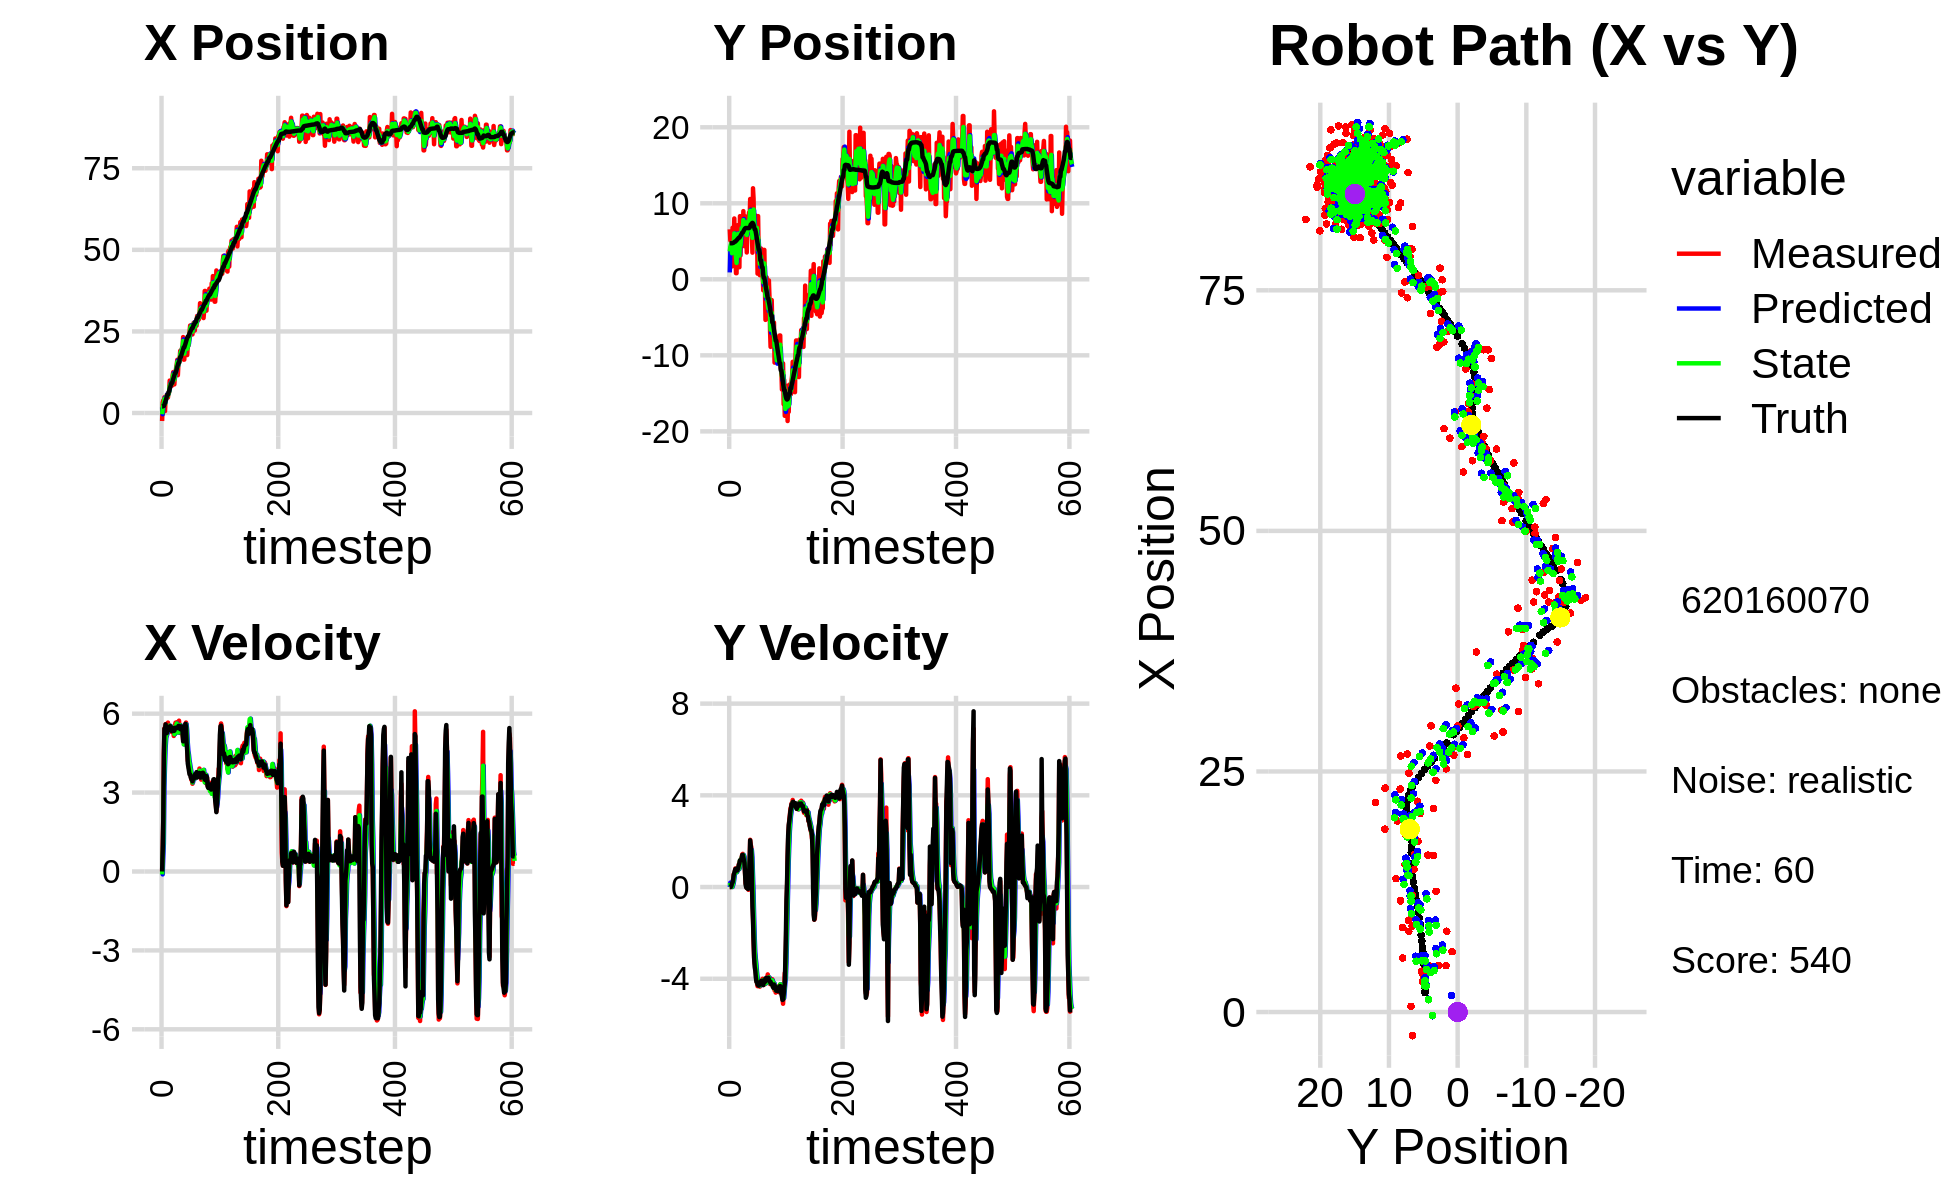

Values plotted in this chart, from the file beside it:
3.668933510957113509e+00, 3.035063862289819614e+00, 0.000000000000000000e+00, 0.000000000000000000e+00, 0.000000000000000000e+00, 0.000000000000000000e+00, 0.000000000000000000e+00, 0.000000000000000000e+00, 1.710027060815225042e+00, 9.058333524827426597e-01, 0.000000000000000000e+00, 0.000000000000000000e+00, 2.014540910692975029e+00, 4.742543697381906398e+00, 0.000000000000000000e+00, 0.000000000000000000e+00, 0.000000000000000000e+00, -2.955715754069387913e-04
-2.458458184787278622e+00, 6.578506230762808826e+00, 0.000000000000000000e+00, 0.000000000000000000e+00, 1.710027060815225042e+00, 9.058333524827426597e-01, 0.000000000000000000e+00, 0.000000000000000000e+00, -3.735382743186739241e-01, 3.666866319248256900e+00, -1.100575770556903310e-01, 1.911360705950788386e-01, 2.014540910692975029e+00, 4.742543697381906398e+00, 0.000000000000000000e+00, 0.000000000000000000e+00, 0.000000000000000000e+00, -2.955715754069387913e-04
3.203977346370027401e+00, 5.125859528539614018e+00, 8.059999918919401596e-01, -6.201817809106820699e-05, -3.845440320242429766e-01, 3.685979926307764831e+00, -1.100575770556903310e-01, 1.911360705950788386e-01, 1.282563489244691768e+00, 4.233189202352741987e+00, 5.432962138109592720e-01, 1.137282177968132885e-01, 2.014540910692975029e+00, 4.742543697381906398e+00, 8.000000000000000444e-01, 0.000000000000000000e+00, 8.000000119209289551e-01, 7.694563100812956691e-05
3.848827361863423668e+00, 5.008817176566280338e+00, 1.999999994079369792e+00, -1.538912618644035820e-04, 1.336893110625787751e+00, 4.244562024132423339e+00, 5.432962138109592720e-01, 1.137282177968132885e-01, 2.667822174078899877e+00, 4.584941934914676054e+00, 1.068558018081992689e+00, 7.169764135911946279e-02, 2.154284715711770382e+00, 4.742796432154527508e+00, 2.000000000000000000e+00, 4.000000000000000083e-03, 2.000000000000000000e+00, 7.694563100812956691e-05
3.848827361863423668e+00, 5.008817176566280338e+00, 4.498781554028836283e+00, 4.434164293495987397e-02, 2.774677975887099191e+00, 4.592111699050588136e+00, 1.068558018081992689e+00, 7.169764135911946279e-02, 3.236823828382898949e+00, 4.760897283801471147e+00, 3.220002037473133516e+00, 6.034409512012296056e-02, 2.154284715711770382e+00, 4.742796432154527508e+00, 4.400000000000000355e+00, 6.199999999999999956e-02, 4.400000095367431641e+00, -9.856048040091991425e-03
4.820077895911857979e+00, 1.696939268512231536e+00, 5.445307598982566333e+00, 1.357735002270450131e-01, 3.558824032130212256e+00, 4.766931693313483542e+00, 3.220002037473133516e+00, 6.034409512012296056e-02, 4.315118084109860419e+00, 3.426935201711182266e+00, 4.030379770420919883e+00, 2.327039611252863793e-03, 2.581996202473112234e+00, 4.747848786715316294e+00, 5.426000000000000156e+00, 1.700000000000000122e-01, 5.428999900817871094e+00, -2.492887154221534729e-02
5.864663124937488092e-01, 6.783815262288221071e+00, 5.406994978456006962e+00, 2.081438619681086344e-01, 4.718156061151952407e+00, 3.427167905672307668e+00, 4.030379770420919883e+00, 2.327039611252863793e-03, 2.780624956836621919e+00, 4.822222233332151831e+00, 4.698224342316987823e+00, 8.704075813277858953e-02, 3.206881761368783224e+00, 4.764360784095739376e+00, 5.424999999999999822e+00, 2.030000000000000138e-01, 5.428999900817871094e+00, -3.847629576921463013e-02
4.840711832373334467e+00, 2.826956873895146938e+00, 5.604128849183826588e+00, 3.327673145868325633e-01, 3.250447391068320702e+00, 4.830926309145429975e+00, 4.698224342316987823e+00, 8.704075813277858953e-02, 4.106360609814331930e+00, 3.976911610075310133e+00, 5.027075356672166428e+00, 1.662602316767329835e-01, 3.732775926914289943e+00, 4.784774547038238346e+00, 5.592999999999999972e+00, 3.310000000000000164e-01, 5.602000236511230469e+00, -5.930931493639945984e-02
4.232097968783737230e+00, 5.255691101900382911e+00, 5.441438929366033683e+00, 5.582473310966495905e-01, 4.609068145481548306e+00, 3.993537633242983276e+00, 5.027075356672166428e+00, 1.662602316767329835e-01, 4.426601699806296253e+00, 4.527046401528871833e+00, 5.257299685259695821e+00, 3.298644309923831064e-01, 4.374140978020649939e+00, 4.825449815327240266e+00, 5.266000000000000014e+00, 5.400000000000000355e-01, 5.294000148773193359e+00, -1.022341847419738770e-01
5.606418192180209203e+00, 8.003198785418934591e+00, 5.158921876476068924e+00, 5.292633816648237843e-01, 4.952331668332266013e+00, 4.560032844628110205e+00, 5.257299685259695821e+00, 3.298644309923831064e-01, 5.277206921947031226e+00, 6.039296670261597555e+00, 5.210678578836110297e+00, 5.531749691016786263e-01, 4.989291429422354263e+00, 4.889087361949576938e+00, 5.259000000000000341e+00, 6.069999999999999840e-01, 5.294000148773193359e+00, -1.022341847419738770e-01
4.760664761091872421e+00, 3.953923998562291597e+00, 5.536728849367032801e+00, 6.772875420443997818e-01, 5.798274779830641990e+00, 6.094614167171765295e+00, 5.210678578836110297e+00, 5.531749691016786263e-01, 5.313283018011420111e+00, 5.190837982286378605e+00, 5.351365897642591740e+00, 5.977332386942586506e-01, 5.606341600283986537e+00, 4.965700446299259774e+00, 5.432000000000000384e+00, 7.149999999999999689e-01, 5.479000091552734375e+00, -1.217215657234191895e-01
4.760664761091872421e+00, 3.953923998562291597e+00, 5.659950541792204248e+00, 8.127011276251638883e-01, 5.848419607775679374e+00, 5.250611306155804847e+00, 5.351365897642591740e+00, 5.977332386942586506e-01, 5.316175231526146128e+00, 4.704372761238936107e+00, 5.490592931987281489e+00, 6.820361645011825402e-01, 5.606341600283986537e+00, 4.965700446299259774e+00, 5.503999999999999559e+00, 7.890000000000000346e-01, 5.559999942779541016e+00, -1.426132470369338989e-01
6.276855736847909206e+00, 8.041419519487097434e-01, 5.435364844380575100e+00, 7.936361532452019807e-01, 5.865234524724874277e+00, 4.772576377689054183e+00, 5.490592931987281489e+00, 6.820361645011825402e-01, 6.055025990126801538e+00, 3.090681915881170916e+00, 5.480252144318753516e+00, 7.114980671363977383e-01, 6.237044573050757990e+00, 5.055948211181121366e+00, 5.490999999999999659e+00, 7.940000000000000391e-01, 5.506999969482421875e+00, -1.449888199567794800e-01
6.276855736847909206e+00, 8.041419519487097434e-01, 5.316645252331313465e+00, 7.261137266793448175e-01, 6.603051204558676446e+00, 3.161831722594810490e+00, 5.480252144318753516e+00, 7.114980671363977383e-01, 6.423930035007292538e+00, 2.159991111207209435e+00, 5.422238323572960539e+00, 6.501453572141312476e-01, 6.762095690112521318e+00, 5.131642771839796779e+00, 5.458000000000000185e+00, 7.379999999999999893e-01, 5.506999969482421875e+00, -1.357339024543762207e-01
9.940258503306557358e+00, 6.734816743524051574e+00, 5.349207115402510482e+00, 7.241441038577659528e-01, 6.966153867364588415e+00, 2.225005646928622571e+00, 5.422238323572960539e+00, 6.501453572141312476e-01, 8.320006453423426152e+00, 4.144057279143458672e+00, 5.547115830666840885e+00, 7.061873979846319260e-01, 7.385966539607099257e+00, 5.216498566534657932e+00, 5.384000000000000341e+00, 7.209999999999999742e-01, 5.432000160217285156e+00, -1.345561146736145020e-01
8.389207273857891778e+00, 7.122114492166255140e+00, 5.470153706901112578e+00, 7.694129432535957713e-01, 8.874718036490110151e+00, 4.214676018941921676e+00, 5.547115830666840885e+00, 7.061873979846319260e-01, 8.618629375748882993e+00, 5.450079858304817115e+00, 5.527254586749929643e+00, 8.258855407486005440e-01, 8.012635469385720910e+00, 5.301454258682845477e+00, 5.525999999999999801e+00, 7.660000000000000142e-01, 5.578999996185302734e+00, -1.397398114204406738e-01
8.945617884132035513e+00, 6.632241440868466675e+00, 5.315674216756471004e+00, 7.476843912689317140e-01, 9.171354834423876667e+00, 5.532668412379677214e+00, 5.527254586749929643e+00, 8.258855407486005440e-01, 9.077952344837189713e+00, 5.998943836501832827e+00, 5.390330748866285049e+00, 7.989478523190346460e-01, 8.644673585686399875e+00, 5.391691756768573818e+00, 5.480000000000000426e+00, 8.409999999999999698e-01, 5.544000148773193359e+00, -1.397398114204406738e-01
8.393232226091130954e+00, 1.590035153854049810e+00, 5.396810904466799563e+00, 9.962806533731688452e-01, 9.616985419723818040e+00, 6.078838621733736680e+00, 5.390330748866285049e+00, 7.989478523190346460e-01, 8.983585969170960084e+00, 4.179403508409455625e+00, 5.421666556023109429e+00, 7.832590555792663389e-01, 9.165553331183794228e+00, 5.476366950832943559e+00, 5.344000000000000306e+00, 9.629999999999999671e-01, 5.431000232696533203e+00, -1.825502365827560425e-01
8.393232226091130954e+00, 1.590035153854049810e+00, 5.494165890652909390e+00, 1.014252913465949701e+00, 9.525752624773270227e+00, 4.257729413967382470e+00, 5.421666556023109429e+00, 7.832590555792663389e-01, 9.014814582713071900e+00, 3.126902717135489063e+00, 5.396503560325584203e+00, 8.654168075871307986e-01, 9.165553331183794228e+00, 5.476366950832943559e+00, 5.331999999999999851e+00, 1.030999999999999917e+00, 5.431000232696533203e+00, -1.825502365827560425e-01
1.155447781130166973e+01, 8.307242108522158830e+00, 5.429652586509353007e+00, 1.134936574460339465e+00, 9.554464938745629965e+00, 3.213444397894201998e+00, 5.396503560325584203e+00, 8.654168075871307986e-01, 1.060040517731156307e+01, 5.375644923067941505e+00, 5.360801826809772130e+00, 1.156553088050883860e+00, 9.779822587931949585e+00, 5.591084909996316910e+00, 5.451999999999999957e+00, 1.165000000000000036e+00, 5.574999809265136719e+00, -2.060588002204895020e-01
1.253911137602883485e+01, 3.131750000504475384e+00, 5.352252770372545321e+00, 1.166994464071632320e+00, 1.113648535999254108e+01, 5.491300231873029958e+00, 5.360801826809772130e+00, 1.156553088050883860e+00, 1.176082064281049711e+01, 4.484954275484295039e+00, 5.440719511685071730e+00, 1.142897746550950222e+00, 1.040693593044263210e+01, 5.722593916609704401e+00, 5.347999999999999865e+00, 1.169000000000000039e+00, 5.473999977111816406e+00, -2.146781086921691895e-01
9.502403974431638645e+00, 7.155345512846708722e+00, 5.152935590371745533e+00, 1.123535745727298085e+00, 1.230489259397900348e+01, 4.599244050139390083e+00, 5.440719511685071730e+00, 1.142897746550950222e+00, 1.080522804692935424e+01, 5.681005182128558317e+00, 5.395387663414513035e+00, 1.201268241695771621e+00, 1.100738453898527958e+01, 5.853694631090153422e+00, 5.344999999999999751e+00, 1.185000000000000053e+00, 5.473999977111816406e+00, -2.146781086921691895e-01
8.771344423193998097e+00, 7.997997834059511923e+00, 5.362339896681151075e+00, 1.262691529656482015e+00, 1.134476681327080527e+01, 5.801132006298135302e+00, 5.395387663414513035e+00, 1.201268241695771621e+00, 1.021144566112041829e+01, 6.740968119936365355e+00, 5.218870239834985547e+00, 1.247051956889690727e+00, 1.162226796168020115e+01, 5.991993499343982954e+00, 5.354000000000000092e+00, 1.262000000000000011e+00, 5.500999927520751953e+00, -2.312610894441604614e-01
1.213924891478873214e+01, 6.633788151692880497e+00, 5.563004038125131778e+00, 1.422515818758807615e+00, 1.073333268510391747e+01, 6.865673315625334006e+00, 5.218870239834985547e+00, 1.247051956889690727e+00, 1.151298242046784281e+01, 6.769796827952347940e+00, 5.321982190839762872e+00, 1.337667519674178740e+00, 1.223760724095812691e+01, 6.139974547720929543e+00, 5.463000000000000078e+00, 1.399999999999999911e+00, 5.639999866485595703e+00, -2.503455281257629395e-01
1.213924891478873214e+01, 6.633788151692880497e+00, 5.657949120297286250e+00, 1.446794226679712914e+00, 1.204518063955181972e+01, 6.903563579919765658e+00, 5.321982190839762872e+00, 1.337667519674178740e+00, 1.206417792657686405e+01, 6.791944896711628488e+00, 5.522950512054967120e+00, 1.384159490346720256e+00, 1.223760724095812691e+01, 6.139974547720929543e+00, 5.463000000000000078e+00, 1.401000000000000023e+00, 5.639999866485595703e+00, -2.503455281257629395e-01
1.386667942983341995e+01, 8.969777776322768403e+00, 5.308325778201075096e+00, 1.311754825906106703e+00, 1.261647297778236165e+01, 6.930360845746300846e+00, 5.522950512054967120e+00, 1.384159490346720256e+00, 1.325869099473753643e+01, 7.791969852034498878e+00, 5.404596801552330021e+00, 1.397444641999792125e+00, 1.286355710006394304e+01, 6.300060225086384413e+00, 5.469000000000000306e+00, 1.294000000000000039e+00, 5.619999885559082031e+00, -2.422593832015991211e-01
1.481395292279749221e+01, 6.345891473476173772e+00, 5.674529497908037179e+00, 1.284070524964750382e+00, 1.379915067489277014e+01, 7.931714316234478090e+00, 5.404596801552330021e+00, 1.397444641999792125e+00, 1.421873424096203919e+01, 7.250105626174693008e+00, 5.623410180024015936e+00, 1.330956519902588342e+00, 1.349039387693123970e+01, 6.451606822803459984e+00, 5.448000000000000398e+00, 1.169000000000000039e+00, 5.572000026702880859e+00, -2.225387990474700928e-01
1.630322027199399670e+01, 4.351095391299866222e+00, 5.377551002906762356e+00, 1.028381819589936352e+00, 1.478107525896444052e+01, 7.383201278164952086e+00, 5.623410180024015936e+00, 1.330956519902588342e+00, 1.556932091225570858e+01, 6.098382953027538633e+00, 5.485799008523554399e+00, 1.088739892670000264e+00, 1.411470913915787939e+01, 6.588924599952640015e+00, 5.472999999999999865e+00, 1.048999999999999932e+00, 5.572000026702880859e+00, -1.889546960592269897e-01
1.158694767968457384e+01, 8.297615601246286943e+00, 5.609070667148100320e+00, 5.993370728717065665e-01, 1.611790081310806499e+01, 6.207256942294538504e+00, 5.485799008523554399e+00, 1.088739892670000264e+00, 1.416621601782805051e+01, 7.083510889804732535e+00, 5.280481859078532736e+00, 8.873508081813518134e-01, 1.474149060289649782e+01, 6.697842074223735231e+00, 5.472999999999999865e+00, 5.839999999999999636e-01, 5.504000186920166016e+00, -1.064475178718566895e-01
1.533311071282415128e+01, 7.634766710757951103e+00, 5.370813449117133764e+00, 1.532757401108582329e-01, 1.469426420373590325e+01, 7.172245970622867617e+00, 5.280481859078532736e+00, 8.873508081813518134e-01, 1.505199972526873253e+01, 7.360897082195596575e+00, 5.301988220163176280e+00, 5.008610091863504588e-01, 1.537756848371664553e+01, 6.749360276202708953e+00, 5.533999999999999808e+00, 9.500000000000000111e-02, 5.533999919891357422e+00, -2.853090129792690277e-02
1.533311071282415128e+01, 7.634766710757951103e+00, 5.733665632012055369e+00, 1.636310498625312970e-01, 1.558219854728504927e+01, 7.410983183114231210e+00, 5.301988220163176280e+00, 5.008610091863504588e-01, 1.543747844590901863e+01, 7.494430027365472036e+00, 5.535918351779389290e+00, 3.487803887464239749e-01, 1.537756848371664553e+01, 6.749360276202708953e+00, 5.533999999999999808e+00, -1.400000000000000029e-02, 5.533999919891357422e+00, -2.853090129792690277e-02
1.628547477706901603e+01, 3.529193354641460445e+00, 5.410868318577362501e+00, -3.771741427059142893e-02, 1.599107028108695694e+01, 7.529308066240114172e+00, 5.535918351779389290e+00, 3.487803887464239749e-01, 1.613480241390276504e+01, 5.835950912972364790e+00, 5.477828721163369607e+00, 4.207781039314367755e-02, 1.654358983075006861e+01, 6.750207377465462066e+00, 5.527999999999999581e+00, -4.499999999999999833e-02, 5.527999877929687500e+00, 6.970563903450965881e-03
1.905334925659122902e+01, 6.887924907475122538e+00, 5.376805441176169431e+00, -4.572405116227187816e-02, 1.668258528601910129e+01, 5.840158694011678975e+00, 5.477828721163369607e+00, 4.207781039314367755e-02, 1.768478664393925470e+01, 6.285037883317350804e+00, 5.560648521013799694e+00, 1.336762475463970992e-02, 1.716666722335826378e+01, 6.745812845803776270e+00, 5.410000000000000142e+00, -3.899999999999999994e-02, 5.409999847412109375e+00, 8.503738790750503540e-03
1.905334925659122902e+01, 6.887924907475122538e+00, 5.261809828055144855e+00, -4.474613493388918117e-02, 1.824085149604063361e+01, 6.286374645792815130e+00, 5.560648521013799694e+00, 1.336762475463970992e-02, 1.864515280323466229e+01, 6.540021714788049501e+00, 5.419674136838772860e+00, -3.325391013080745278e-03, 1.716666722335826378e+01, 6.745812845803776270e+00, 5.408999999999999808e+00, -8.400000000000000522e-02, 5.409999847412109375e+00, 8.503738790750503540e-03
1.854212731090893485e+01, 7.657244993894648744e+00, 5.403660519393234551e+00, -1.203339485728876779e-01, 1.918712021691854019e+01, 6.539689175686741685e+00, 5.419674136838772860e+00, -3.325391013080745278e-03, 1.892258768793707091e+01, 7.013346256826531011e+00, 5.373103736826381649e+00, -4.450123567472606678e-02, 1.779172444317128310e+01, 6.734583093035444890e+00, 5.516000000000000014e+00, -3.200000000000000067e-02, 5.515999794006347656e+00, 2.226528897881507874e-02
1.984057104628143620e+01, 8.785077048904094354e+00, 5.321391801553997603e+00, 1.959904666754047065e-01, 1.945989806161970748e+01, 7.008896133259058026e+00, 5.373103736826381649e+00, -4.450123567472606678e-02, 1.966378752110664152e+01, 7.760957677704628743e+00, 5.344150919488607876e+00, 1.260720649088202805e-01, 1.831842732407109509e+01, 6.732772304013289855e+00, 5.399000000000000021e+00, 5.190000000000000169e-01, 5.423999786376953125e+00, -3.681403771042823792e-02
1.983335798947680217e+01, 7.758831931729796239e+00, 5.240594022227031523e+00, 1.025561272590281625e+00, 2.019820261305550346e+01, 7.773564884195510949e+00, 5.344150919488607876e+00, 1.260720649088202805e-01, 2.006232555666846551e+01, 7.801169280764190361e+00, 5.264852096528233716e+00, 5.453847111699110517e-01, 1.894160962140532689e+01, 6.789106083699502747e+00, 5.323000000000000398e+00, 1.042000000000000037e+00, 5.423999786376953125e+00, -1.932533234357833862e-01
2.327610063571390953e+01, 1.056503815744945740e+01, 5.000159023306510520e+00, 2.060309117372186360e+00, 2.058881076632128782e+01, 7.855707751881181089e+00, 5.264852096528233716e+00, 5.453847111699110517e-01, 2.205568516520834876e+01, 9.011167411755325318e+00, 5.107990677832736637e+00, 1.414247421108352887e+00, 1.953235745400683143e+01, 6.967207624094602814e+00, 4.948999999999999844e+00, 2.036999999999999922e+00, 5.352000236511230469e+00, -3.908498585224151611e-01
1.635477447520673877e+01, 6.278985572404999438e+00, 5.209193815404957739e+00, 1.844173540236097475e+00, 2.256648423299162332e+01, 9.152592153866160984e+00, 5.107990677832736637e+00, 1.414247421108352887e+00, 2.006379305097485499e+01, 7.939574778420718459e+00, 4.831630237826463059e+00, 1.579611331993566292e+00, 2.011402440051019624e+01, 7.203166199499107414e+00, 5.086999999999999744e+00, 1.802999999999999936e+00, 5.396999835968017578e+00, -3.402541279792785645e-01
1.635477447520673877e+01, 6.278985572404999438e+00, 4.902826282031894856e+00, 1.735712438834348337e+00, 2.054695607475750307e+01, 8.097535911620074245e+00, 4.831630237826463059e+00, 1.579611331993566292e+00, 1.817936073843051403e+01, 7.330603009027038652e+00, 4.919168288269233358e+00, 1.620625729465451137e+00, 2.011402440051019624e+01, 7.203166199499107414e+00, 5.206999999999999851e+00, 1.419000000000000039e+00, 5.396999835968017578e+00, -3.402541279792785645e-01
2.190451967702534475e+01, 5.854291273770655835e+00, 5.591787457438031517e+00, 9.914398137699054203e-01, 1.867127756725743737e+01, 7.492665581973583677e+00, 4.919168288269233358e+00, 1.620625729465451137e+00, 1.984852069403473962e+01, 6.767932057700579485e+00, 5.457682677235938584e+00, 1.302831588934336260e+00, 2.071096539503260203e+01, 7.372903062495494986e+00, 5.477999999999999758e+00, 3.830000000000000071e-01, 5.491000175476074219e+00, -1.754792034626007080e-01
2.115649833560472715e+01, 3.507007790362802968e+00, 5.502912661140804573e+00, -3.096531505515036364e-02, 2.039428896175833472e+01, 6.898215216594013377e+00, 5.457682677235938584e+00, 1.302831588934336260e+00, 2.083962564210478519e+01, 5.456328285050851434e+00, 5.469928743479983702e+00, 5.229582355042061703e-01, 2.123296856848579850e+01, 7.428021861193784936e+00, 5.615999999999999659e+00, -8.539999999999999813e-01, 5.679999828338623047e+00, 5.627017933875322342e-03
2.178826693451381047e+01, 1.197768707440799396e+01, 5.663412242330828406e+00, -1.292378795359125476e+00, 2.138661851645278489e+01, 5.508624108601272162e+00, 5.469928743479983702e+00, 5.229582355042061703e-01, 2.151198205688733367e+01, 8.207035912900691343e+00, 5.595183467176516601e+00, -2.498122571068057685e-01, 2.186186337496509680e+01, 7.366110517046736916e+00, 5.490000000000000213e+00, -1.459000000000000075e+00, 5.679999828338623047e+00, 2.243561595678329468e-01
1.900677800185112787e+01, 1.059580512117744355e+01, 5.019470503207555723e+00, -2.260518110395005387e+00, 2.207150040360498622e+01, 8.182054687190010611e+00, 5.595183467176516601e+00, -2.498122571068057685e-01, 2.018588640501546294e+01, 9.186993476587705487e+00, 5.355657863891158499e+00, -1.252509173785281371e+00, 2.246825337440147763e+01, 7.172182036225197344e+00, 4.873999999999999666e+00, -2.367999999999999883e+00, 5.419000148773193359e+00, 4.231448769569396973e-01
1.775303149267993774e+01, 5.784416271936071219e+00, 4.743535122421306482e+00, -3.076782140872032834e+00, 2.072145219140458039e+01, 9.061742559209177372e+00, 5.355657863891158499e+00, -1.252509173785281371e+00, 1.969170404250065687e+01, 7.591061686731672253e+00, 4.899651158872888601e+00, -2.165185770406507615e+00, 2.302699589732270269e+01, 6.872692061793517659e+00, 4.589000000000000412e+00, -3.107000000000000206e+00, 5.576000213623046875e+00, 5.754089951515197754e-01
2.063503146150985046e+01, 5.456716968163001447e+00, 4.207933400363474519e+00, -3.334584988798617200e+00, 2.018166915838794750e+01, 7.374543109691021670e+00, 4.899651158872888601e+00, -2.165185770406507615e+00, 2.030215812792871333e+01, 6.555790308872258443e+00, 4.586446583129787591e+00, -2.819088709405713988e+00, 2.346113324158228863e+01, 6.566674185599844726e+00, 4.105999999999999872e+00, -3.486000000000000210e+00, 5.387000083923339844e+00, 6.701214909553527832e-01
2.063503146150985046e+01, 5.456716968163001447e+00, 4.334900427860262973e+00, -3.435200256123570828e+00, 2.076080278624169040e+01, 6.273881437931686733e+00, 4.586446583129787591e+00, -2.819088709405713988e+00, 2.075867045831197899e+01, 5.901258371787077905e+00, 4.448180082457607654e+00, -3.124857648712962011e+00, 2.346113324158228863e+01, 6.566674185599844726e+00, 3.971000000000000085e+00, -3.638999999999999790e+00, 5.387000083923339844e+00, 6.701214909553527832e-01
2.317198890461525806e+01, 8.379561853982732345e+00, 3.934485404038327694e+00, -3.682545987163289958e+00, 2.120348846655774011e+01, 5.588772606915782148e+00, 4.448180082457607654e+00, -3.124857648712962011e+00, 2.224514361206237112e+01, 6.763526128255249681e+00, 4.222455797128357169e+00, -3.355560520127959023e+00, 2.393271183981213923e+01, 6.162537528690663180e+00, 3.830000000000000071e+00, -3.939000000000000057e+00, 5.494999885559082031e+00, 7.523344159126281738e-01
2.482039639369792638e+01, 7.092249048637824238e+00, 3.856984650056534125e+00, -4.032377531653980718e+00, 2.266738919177520728e+01, 6.427970076242453423e+00, 4.222455797128357169e+00, -3.355560520127959023e+00, 2.353730016325235397e+01, 6.686783453074879091e+00, 4.096339673586502528e+00, -3.670469265813102400e+00, 2.438224339528472129e+01, 5.720852984245282435e+00, 3.693999999999999950e+00, -4.128999999999999559e+00, 5.540999889373779297e+00, 8.076260685920715332e-01
2.680873692022416677e+01, 7.340607060445589305e+00, 3.698787029234774426e+00, -4.177962860165725267e+00, 2.394693413061100529e+01, 6.319736526493568540e+00, 4.096339673586502528e+00, -3.670469265813102400e+00, 2.553847747957024339e+01, 6.747073859011676333e+00, 3.944651250077656268e+00, -3.912521945794200651e+00, 2.481117463085431396e+01, 5.256724967235774315e+00, 3.693999999999999950e+00, -4.128999999999999559e+00, 5.540999889373779297e+00, 8.461574912071228027e-01
2.678963887673772959e+01, 7.481323760482808671e-01, 3.695926535314234318e+00, -4.323594956231209707e+00, 2.593294260457800959e+01, 6.355821664432256490e+00, 3.944651250077656268e+00, -3.912521945794200651e+00, 2.629786467214495715e+01, 3.943068530507585212e+00, 3.837866409903416098e+00, -4.193102634334191059e+00, 2.522993302315713393e+01, 4.776106504835960997e+00, 3.581999999999999851e+00, -4.246000000000000441e+00, 5.554999828338623047e+00, 8.635064959526062012e-01
2.659938991103672379e+01, 8.311080945637554507e+00, 3.487530882565366586e+00, -4.195838738528896883e+00, 2.668165131313529770e+01, 3.523758267074166284e+00, 3.837866409903416098e+00, -4.193102634334191059e+00, 2.655620808466435534e+01, 5.546743590178769168e+00, 3.664557841000149363e+00, -4.094215253317629255e+00, 2.557053494450445541e+01, 4.372438444223242904e+00, 3.527000000000000135e+00, -4.283000000000000362e+00, 5.547999858856201172e+00, 8.773254752159118652e-01
2.407784402347223462e+01, 3.184329463626872858e+00, 3.526455673727028728e+00, -4.324408575724318027e+00, 2.692266386876437068e+01, 5.137322064847006153e+00, 3.664557841000149363e+00, -4.094215253317629255e+00, 2.589977965434643181e+01, 4.294044578883243979e+00, 3.555036346548714032e+00, -4.234774233594087001e+00, 2.597385048863654688e+01, 3.883244169975021531e+00, 3.505999999999999783e+00, -4.299999999999999822e+00, 5.547999858856201172e+00, 8.866891860961914062e-01
2.407784402347223462e+01, 3.184329463626872858e+00, 3.335597288519998038e+00, -4.090363485100540153e+00, 2.625528328900130504e+01, 3.870567155523835012e+00, 3.555036346548714032e+00, -4.234774233594087001e+00, 2.493634974196042364e+01, 3.581768109870328232e+00, 3.385052772767702223e+00, -4.174393465598972064e+00, 2.597385048863654688e+01, 3.883244169975021531e+00, 3.423999999999999932e+00, -4.217999999999999972e+00, 5.433000087738037109e+00, 8.866891860961914062e-01
2.670595422406942987e+01, 5.427339804348727537e-01, 3.556940496488741665e+00, -4.345990367613085326e+00, 2.527485501923719369e+01, 3.164328763310431114e+00, 3.385052772767702223e+00, -4.174393465598972064e+00, 2.577227727043210947e+01, 2.037666952731439718e+00, 3.476901722737777423e+00, -4.297708545523205359e+00, 2.636886715891763089e+01, 3.397578789214388273e+00, 3.544999999999999929e+00, -4.259000000000000341e+00, 5.540999889373779297e+00, 8.849110603332519531e-01
2.764530313049965571e+01, 4.055255366415550178e+00, 3.640091987040644739e+00, -4.231837881561660630e+00, 2.611996744270588877e+01, 1.607896098179119271e+00, 3.476901722737777423e+00, -4.297708545523205359e+00, 2.703868467440572942e+01, 2.643039288632250461e+00, 3.613100326542223240e+00, -4.213796004318750121e+00, 2.711818623555759089e+01, 2.506437493668091321e+00, 3.600999999999999979e+00, -4.205000000000000071e+00, 5.535999774932861328e+00, 8.604286909103393555e-01
2.764530313049965571e+01, 4.055255366415550178e+00, 3.634223088718749217e+00, -4.225014914908605590e+00, 2.739999470705995321e+01, 2.221659688200375626e+00, 3.613100326542223240e+00, -4.213796004318750121e+00, 2.748800027800413659e+01, 3.004769796588190989e+00, 3.622746973863308906e+00, -4.190678255067566305e+00, 2.711818623555759089e+01, 2.506437493668091321e+00, 3.543000000000000149e+00, -4.102000000000000313e+00, 5.420000076293945312e+00, 8.604286909103393555e-01
2.527133965464497933e+01, 1.644335283611825016e+00, 3.653871956411754773e+00, -4.126907395534656686e+00, 2.785027497539046593e+01, 2.585701971081434181e+00, 3.622746973863308906e+00, -4.190678255067566305e+00, 2.637634190460467920e+01, 2.188289993938951739e+00, 3.535897418091240141e+00, -4.176937842257542499e+00, 2.752913784984787782e+01, 2.034035635948572729e+00, 3.669000000000000039e+00, -4.123000000000000220e+00, 5.519000053405761719e+00, 8.461188077926635742e-01
2.751635253472799292e+01, 7.631256704862543483e-01, 3.672685081604619928e+00, -4.038819938939585796e+00, 2.672993164641380304e+01, 1.770596209713197533e+00, 3.535897418091240141e+00, -4.176937842257542499e+00, 2.700472160639775154e+01, 1.345055938848050303e+00, 3.591734061802571265e+00, -4.125559007752013230e+00, 2.795250916489316140e+01, 1.562107516981760202e+00, 3.709000000000000075e+00, -4.086999999999999744e+00, 5.519000053405761719e+00, 8.328415751457214355e-01
2.751635253472799292e+01, 7.631256704862543483e-01, 3.637700690966145789e+00, -4.000347907898855304e+00, 2.736389501257800916e+01, 9.325000380728489802e-01, 3.591734061802571265e+00, -4.125559007752013230e+00, 2.745933876304434307e+01, 8.621102797975902510e-01, 3.623462656447991925e+00, -4.064811851015719846e+00, 2.795250916489316140e+01, 1.562107516981760202e+00, 3.694999999999999840e+00, -4.107999999999999652e+00, 5.525000095367431641e+00, 8.328415751457214355e-01
2.675731015233633059e+01, -1.445952938778019004e+00, 3.630661772546734944e+00, -4.131379320925130827e+00, 2.782168502868914217e+01, 4.556290946960182553e-01, 3.623462656447991925e+00, -4.064811851015719846e+00, 2.740779498752619858e+01, -3.589061619870172470e-01, 3.640521743990889902e+00, -4.127861550742087715e+00, 2.881096959123648560e+01, 6.024088387875533579e-01, 3.778000000000000025e+00, -4.280000000000000249e+00, 5.709000110626220703e+00, 8.498173952102661133e-01
... 545 more rows
